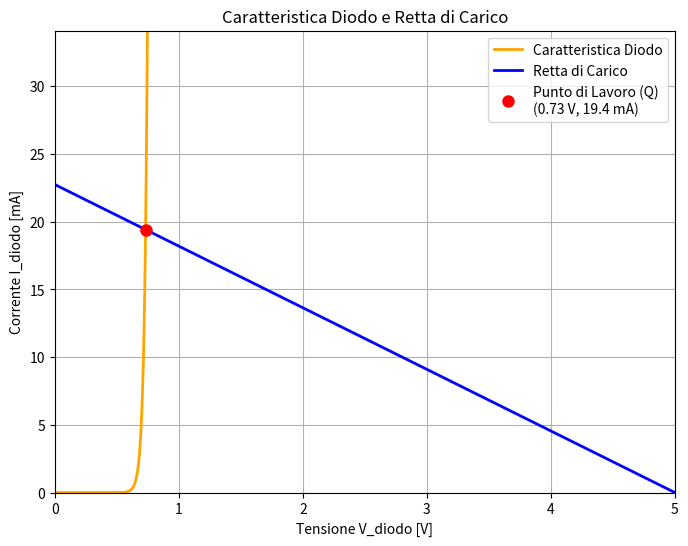

This chart was generated by the following Python code:
import numpy as np
import matplotlib.pyplot as plt
from scipy.optimize import fsolve

# Calcolo della tensione termica
q = 1.602E-19
T = 300
k_boltzman = 1.38E-23

V_termica = k_boltzman * T / q
print("V_T=", V_termica)

I_sat = 1E-14

# Parametri del circuito (Aggiunti)
V_cc = 5.0  # Tensione di alimentazione [V]
R = 220.0   # Resistenza di limitazione [Ohm]

V_start = 0
V_stop = 0.77
punti_di_calcolo = 1000

# Creo una sequenza di mille valori di tensione per l'asse X
V_diodo = np.linspace(V_start, V_stop, punti_di_calcolo)



# 1. Calcolo la corrente del diodo (Curva)
I_diodo = I_sat * np.exp(V_diodo / V_termica)

# 2. Calcolo la corrente della retta di carico (Retta)
I_carico = (V_cc - V_diodo) / R

# 3. Ricerca del Punto di Lavoro (Q-Point)
# Definisco una funzione che rappresenta la differenza tra le due correnti
# L'intersezione si ha quando questa differenza è zero.
def eq_intersezione(V):
    return I_sat * np.exp(V / V_termica) - (V_cc - V) / R

# Uso fsolve per trovare lo zero della funzione, partendo da un'ipotesi di 0.7V
V_Q = fsolve(eq_intersezione, 0.7)[0]
I_Q = (V_cc - V_Q) / R

print(f"\n--- Punto di Lavoro (Q-Point) ---")
print(f"Tensione V_Q = {V_Q:.4f} V")
print(f"Corrente I_Q = {I_Q*1000:.4f} mA\n")


# 4. Disegno il grafico
plt.figure(figsize=(8, 6))

# Traccio la curva del diodo
plt.plot(V_diodo, I_diodo * 1000, color="orange", linewidth=2, label="Caratteristica Diodo")

# Traccio la retta di carico
V = np.linspace(V_start, 5, punti_di_calcolo)
I_carico = (V_cc - V) / R
plt.plot(V, I_carico * 1000, color="blue", linewidth=2, label="Retta di Carico")

# Evidenzio il punto di lavoro con un pallino rosso
etichetta_Q = f'Punto di Lavoro (Q)\n({V_Q:.2f} V, {I_Q*1000:.1f} mA)'
plt.plot(V_Q, I_Q * 1000, 'ro', markersize=8, label=etichetta_Q)

# Imposto i limiti dell'asse Y per inquadrare bene l'intersezione
# ed escludere i valori troppo alti dell'esponenziale a destra del grafico
plt.ylim(0, max(I_carico * 1000) * 1.5)

plt.xlim(0, 5)

# Dettagli estetici
plt.title("Caratteristica Diodo e Retta di Carico")
plt.xlabel('Tensione V_diodo [V]')
plt.ylabel('Corrente I_diodo [mA]')
plt.legend()
plt.grid(True)
plt.show()
